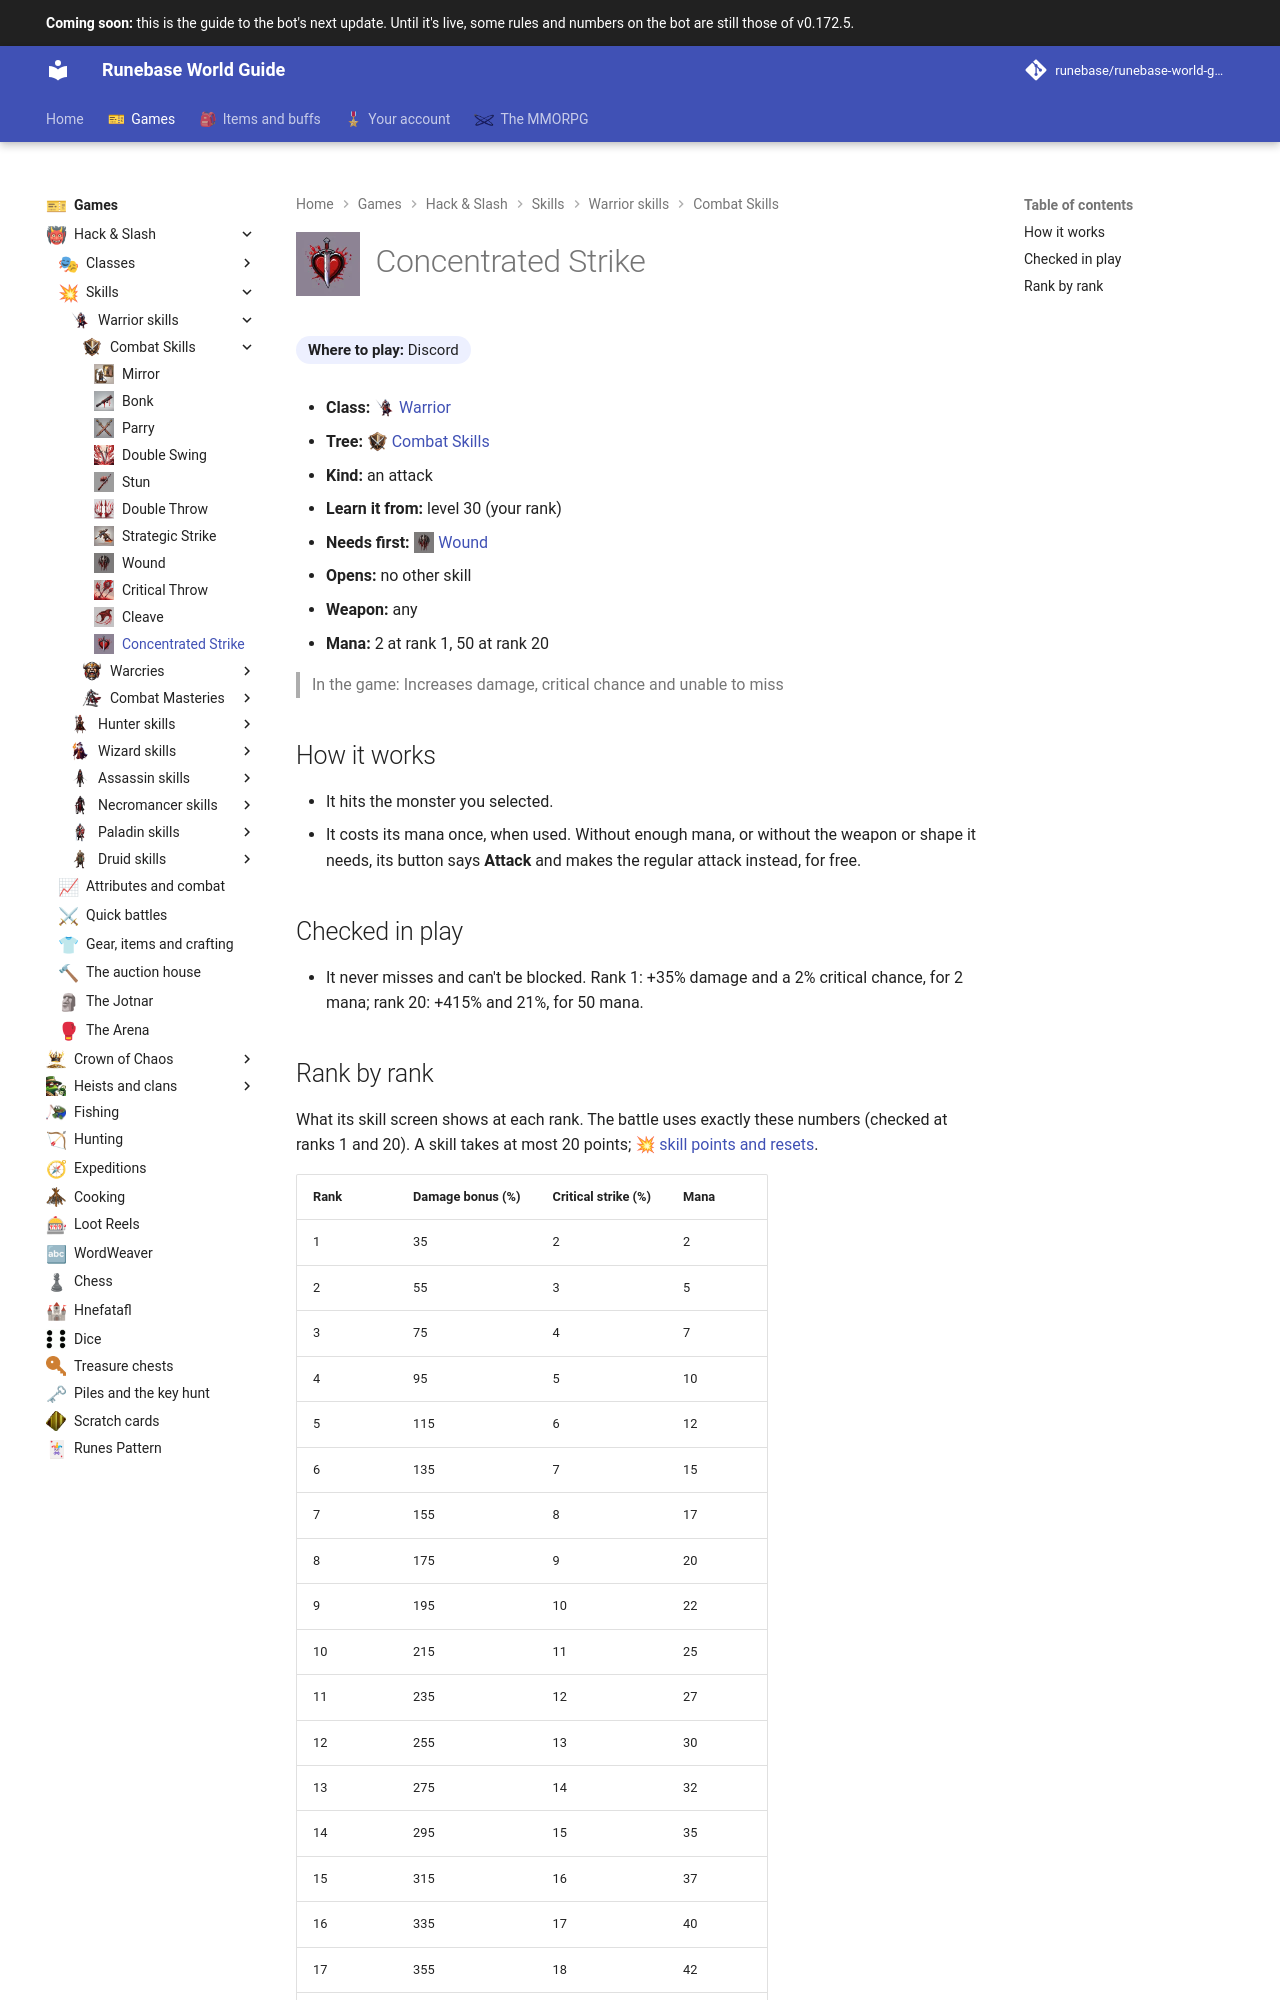

repository: Runebase/runebase-world-guide · page: next/games/hack-and-slash/skills/warrior/combat-skills/concentrated-strike/index.html · generator: mkdocs

---
title: "Concentrated Strike"
icon: guide/nav
nav_icon: "assets/icons/skill/warrior/concentrated-strike.webp"
---

# ![Concentrated Strike](../../../../../assets/icons/skill/warrior/concentrated-strike.webp){ .gi .gi-title width="64" height="64" loading="lazy" } Concentrated Strike

**Where to play:** Discord
{ .where-to-play }

- **Class:** <span class="gi-m">![](../../../../../assets/icons/class/warrior.webp){ .gi .gi-mention width="20" height="20" loading="lazy" }&nbsp;[Warrior](../../../classes/warrior.md)</span>
- **Tree:** <span class="gi-m">![](../../../../../assets/icons/skill-tree/combat-skills.webp){ .gi .gi-mention width="20" height="20" loading="lazy" }&nbsp;[Combat Skills](index.md)</span>
- **Kind:** an attack
- **Learn it from:** level 30 (your rank)
- **Needs first:** <span class="gi-m">![](../../../../../assets/icons/skill/warrior/wound.webp){ .gi .gi-mention width="20" height="20" loading="lazy" }&nbsp;[Wound](wound.md)</span>
- **Opens:** no other skill
- **Weapon:** any
- **Mana:** 2 at rank 1, 50 at rank 20

> In the game: Increases damage, critical chance and unable to miss

## How it works

- It hits the monster you selected.
- It costs its mana once, when used. Without enough mana, or without the weapon or shape it needs, its button says **Attack** and makes the regular attack instead, for free.

## Checked in play

- It never misses and can't be blocked. Rank 1: +35% damage and a 2% critical chance, for 2 mana; rank 20: +415% and 21%, for 50 mana.
